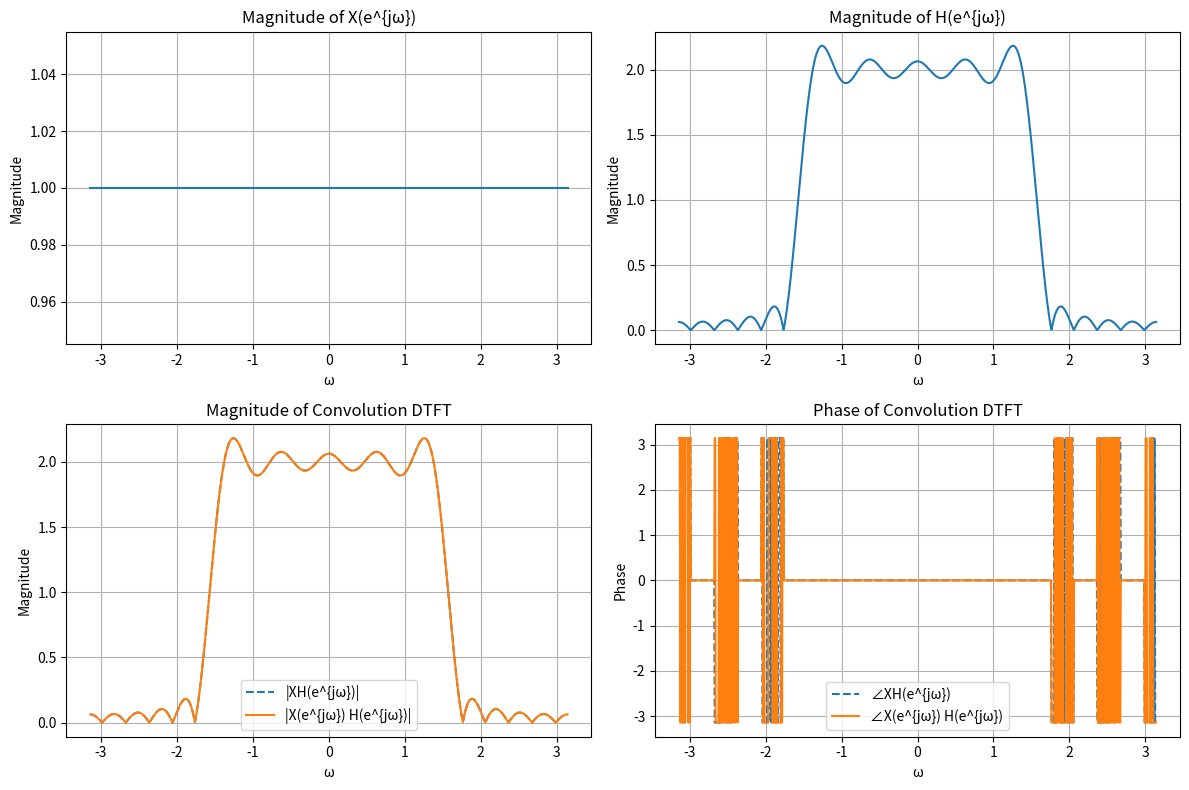

This chart was generated by the following Python code:
import numpy as np
import matplotlib.pyplot as plt

# Define the signals x[n] and h[n]
n = np.arange(-10, 11)  # Discrete time indices
x = np.sinc(n)  # Example signal x[n]: sinc function
h = np.sinc(n / 2)  # Example signal h[n]: scaled sinc function

# Compute the DTFT of x[n]
omega = np.linspace(-np.pi, np.pi, 1000)
X = np.array([np.sum(x * np.exp(-1j * w * n)) for w in omega])

# Compute the DTFT of h[n]
H = np.array([np.sum(h * np.exp(-1j * w * n)) for w in omega])

# Compute the convolution of x[n] and h[n]
conv_result = np.convolve(x, h, mode='full')
n_conv = np.arange(2 * n.min(), 2 * n.max() + 1)

# Compute the DTFT of the convolution result
XH = np.array([np.sum(conv_result * np.exp(-1j * w * n_conv)) for w in omega])

# Verify the convolution property
XH_theoretical = X * H

# Plot the magnitude and phase of the DTFTs to compare
plt.figure(figsize=(12, 8))

plt.subplot(2, 2, 1)
plt.plot(omega, np.abs(X), label='|X(e^{jω})|')
plt.title('Magnitude of X(e^{jω})')
plt.xlabel('ω')
plt.ylabel('Magnitude')
plt.grid()

plt.subplot(2, 2, 2)
plt.plot(omega, np.abs(H), label='|H(e^{jω})|')
plt.title('Magnitude of H(e^{jω})')
plt.xlabel('ω')
plt.ylabel('Magnitude')
plt.grid()

plt.subplot(2, 2, 3)
plt.plot(omega, np.abs(XH), label='|XH(e^{jω})|', linestyle='--')
plt.plot(omega, np.abs(XH_theoretical), label='|X(e^{jω}) H(e^{jω})|')
plt.title('Magnitude of Convolution DTFT')
plt.xlabel('ω')
plt.ylabel('Magnitude')
plt.legend()
plt.grid()

plt.subplot(2, 2, 4)
plt.plot(omega, np.angle(XH), label='∠XH(e^{jω})', linestyle='--')
plt.plot(omega, np.angle(XH_theoretical), label='∠X(e^{jω}) H(e^{jω})')
plt.title('Phase of Convolution DTFT')
plt.xlabel('ω')
plt.ylabel('Phase')
plt.legend()
plt.grid()

plt.tight_layout()
plt.show()

